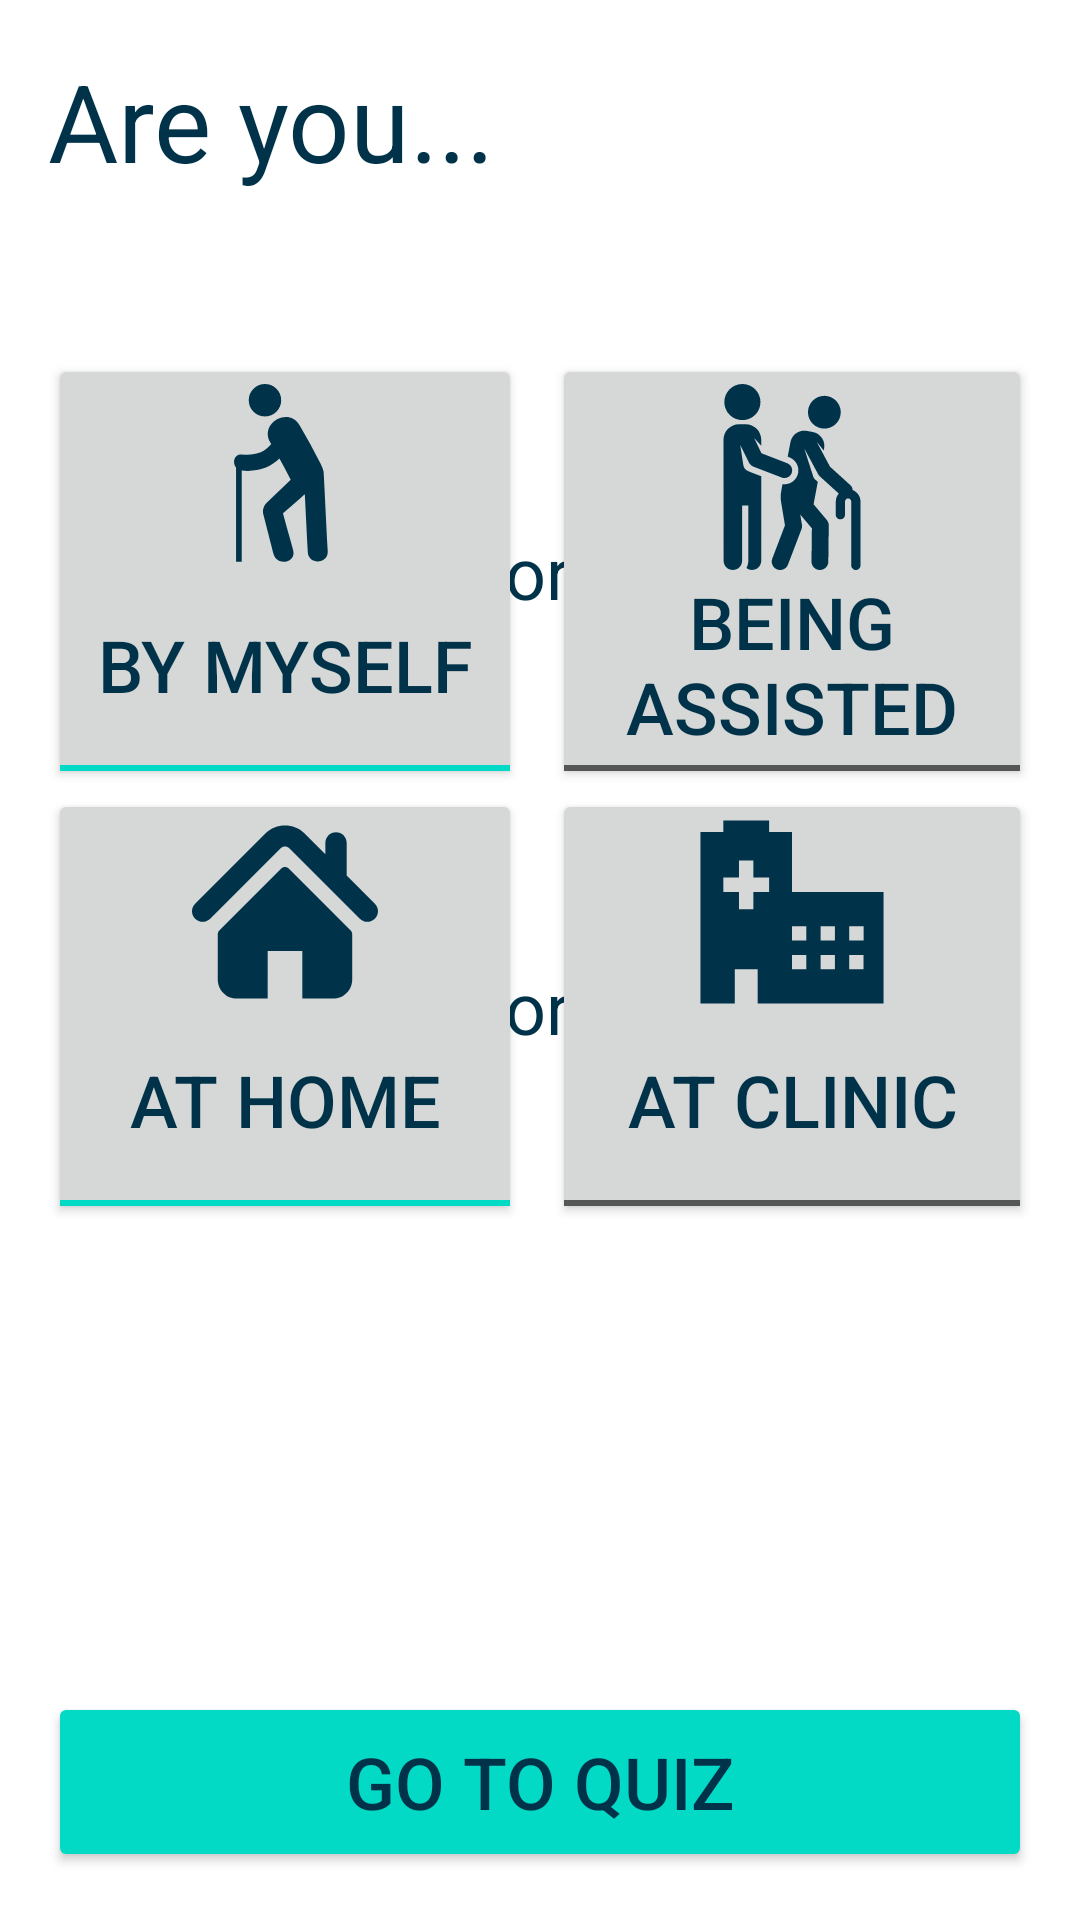

Here is an Android app screen rendered from its layout file. Give the layout XML and the strings, colors and styles it references.
<!-- AndroidManifest.xml: application theme Theme.QuizQuestionDemo -->
<!-- res/layout/fragment_pre_quiz.xml -->
<?xml version="1.0" encoding="utf-8"?>
<layout xmlns:android="http://schemas.android.com/apk/res/android"
    xmlns:app="http://schemas.android.com/apk/res-auto"
    xmlns:tools="http://schemas.android.com/tools">

    <LinearLayout
        android:layout_width="match_parent"
        android:layout_height="match_parent"
        android:gravity="center"
        android:orientation="vertical"
        tools:context=".fragments.PreQuizFragment"
        android:padding="16dp">

        <TextView
            android:id="@+id/preQuizHeaderTextView"
            android:layout_width="match_parent"
            android:layout_height="wrap_content"
            android:text="@string/patientDetailsAreYouTextView_text"
            android:textSize="36dp" />

        <Space
            android:layout_width="0dp"
            android:layout_height="1dp"
            android:layout_weight="1" />

        <LinearLayout
            android:layout_width="match_parent"
            android:layout_height="wrap_content"
            android:orientation="horizontal">

            <androidx.constraintlayout.widget.ConstraintLayout
                android:layout_width="match_parent"
                android:layout_height="match_parent">

                <ToggleButton
                    android:id="@+id/preQuizByMyselfButton"
                    android:layout_width="158dp"
                    android:layout_height="145dp"
                    android:checked="true"
                    android:drawableTop="@drawable/ic_myself"
                    android:textOff="@string/patientDetailsByMyselfButton_textOff"
                    android:textOn="@string/patientDetailsByMyselfButton_textOn"
                    android:textSize="24sp"
                    app:layout_constraintBottom_toBottomOf="parent"
                    app:layout_constraintStart_toStartOf="parent"
                    app:layout_constraintTop_toTopOf="parent" />

                <TextView
                    android:id="@+id/preQuizOrTextView2"
                    android:layout_width="wrap_content"
                    android:layout_height="wrap_content"
                    android:layout_weight="1"
                    android:text="@string/patientDetailsOrTextView2_text"
                    android:textAlignment="center"
                    android:textSize="24sp"
                    app:layout_constraintBottom_toBottomOf="parent"
                    app:layout_constraintEnd_toStartOf="@+id/preQuizBeingAssistedButton"
                    app:layout_constraintStart_toEndOf="@+id/preQuizByMyselfButton"
                    app:layout_constraintTop_toTopOf="parent" />

                <ToggleButton
                    android:id="@+id/preQuizBeingAssistedButton"
                    android:layout_width="160dp"
                    android:layout_height="145dp"
                    android:drawableTop="@drawable/ic_assistance"
                    android:textOff="@string/patientDetailsBeingAssistedButton_textOff"
                    android:textOn="@string/patientDetailsBeingAssistedButton_textOn"
                    android:textSize="24sp"
                    app:layout_constraintBottom_toBottomOf="parent"
                    app:layout_constraintEnd_toEndOf="parent"
                    app:layout_constraintTop_toTopOf="parent" />

            </androidx.constraintlayout.widget.ConstraintLayout>

        </LinearLayout>

        <LinearLayout
            android:layout_width="match_parent"
            android:layout_height="wrap_content"
            android:layout_gravity="center"
            android:orientation="horizontal">

            <androidx.constraintlayout.widget.ConstraintLayout
                android:layout_width="match_parent"
                android:layout_height="match_parent">

                <ToggleButton
                    android:id="@+id/preQuizAtHomeButton"
                    android:layout_width="158dp"
                    android:layout_height="145dp"
                    android:checked="true"
                    android:drawableTop="@drawable/home"
                    android:textOff="@string/patientDetailsAtHomeButton_textOff"
                    android:textOn="@string/patientDetailsAtHomeButton_textOn"
                    android:textSize="24sp"
                    app:layout_constraintBottom_toBottomOf="parent"
                    app:layout_constraintStart_toStartOf="parent"
                    app:layout_constraintTop_toTopOf="parent" />

                <TextView
                    android:id="@+id/preQuizOrTextView1"
                    android:layout_width="wrap_content"
                    android:layout_height="wrap_content"
                    android:layout_weight="1"
                    android:text="@string/patientDetailsOrTextView1_text"
                    android:textAlignment="center"
                    android:textSize="24sp"
                    app:layout_constraintBottom_toBottomOf="parent"
                    app:layout_constraintEnd_toStartOf="@+id/preQuizAtClinicButton"
                    app:layout_constraintStart_toEndOf="@+id/preQuizAtHomeButton"
                    app:layout_constraintTop_toTopOf="parent" />

                <ToggleButton
                    android:id="@+id/preQuizAtClinicButton"
                    android:layout_width="160dp"
                    android:layout_height="145dp"
                    android:checked="false"
                    android:drawableTop="@drawable/hospital"
                    android:textOff="@string/patientDetailsAtClinicButton_textOff"
                    android:textOn="@string/patientDetailsAtClinicButton_textOn"
                    android:textSize="24sp"
                    app:layout_constraintBottom_toBottomOf="parent"
                    app:layout_constraintEnd_toEndOf="parent"
                    app:layout_constraintTop_toTopOf="parent" />

            </androidx.constraintlayout.widget.ConstraintLayout>

        </LinearLayout>

        <Space
            android:layout_width="0dp"
            android:layout_height="1dp"
            android:layout_weight="1" />

        <ProgressBar
            android:id="@+id/preQuizProgressBar"
            android:layout_width="wrap_content"
            android:layout_height="wrap_content"
            android:indeterminate="true"
            android:visibility="invisible" />

        <Space
            android:layout_width="0dp"
            android:layout_height="1dp"
            android:layout_weight="1" />

        <Button
            android:id="@+id/preQuizGoToQuizButton"
            android:layout_width="match_parent"
            android:layout_height="60dp"
            android:backgroundTint="@color/teal_200"
            android:text="@string/patientDetailsGoToQuizButton_text"
            android:textSize="24sp" />

    </LinearLayout>
</layout>
<!-- resources referenced by this layout -->
<resources>
  <color name="teal_200">#FF03DAC5</color>
  <!-- drawable home (drawable) -->
  <vector android:height="62dp"
      android:viewportHeight="495.398"
      android:viewportWidth="495.398"
      android:tint="?attr/colorOnPrimary"
      android:width="62dp"
      xmlns:android="http://schemas.android.com/apk/res/android">
      <path android:fillColor="#FF000000" android:pathData="M487.083,225.514l-75.08,-75.08V63.704c0,-15.682 -12.708,-28.391 -28.413,-28.391c-15.669,0 -28.377,12.709 -28.377,28.391v29.941L299.31,37.74c-27.639,-27.624 -75.694,-27.575 -103.27,0.05L8.312,225.514c-11.082,11.104 -11.082,29.071 0,40.158c11.087,11.101 29.089,11.101 40.172,0l187.71,-187.729c6.115,-6.083 16.893,-6.083 22.976,-0.018l187.742,187.747c5.567,5.551 12.825,8.312 20.081,8.312c7.271,0 14.541,-2.764 20.091,-8.312C498.17,254.586 498.17,236.619 487.083,225.514z"/>
      <path android:fillColor="#FF000000" android:pathData="M257.561,131.836c-5.454,-5.451 -14.285,-5.451 -19.723,0L72.712,296.913c-2.607,2.606 -4.085,6.164 -4.085,9.877v120.401c0,28.253 22.908,51.16 51.16,51.16h81.754v-126.61h92.299v126.61h81.755c28.251,0 51.159,-22.907 51.159,-51.159V306.79c0,-3.713 -1.465,-7.271 -4.085,-9.877L257.561,131.836z"/>
  </vector>
  <!-- drawable hospital (drawable) -->
  <vector
      android:height="62dp"
      android:viewportHeight="256"
      android:viewportWidth="256"
      android:width="62dp"
      android:tint="?attr/colorOnPrimary"
      xmlns:android="http://schemas.android.com/apk/res/android">
      <path android:fillColor="#FF000000" android:pathData="M128,100.602V17.996H96.5V2h-63v15.996H2V254h47.25v-47.25h31.5V254h30.516H128h126V100.602H128zM96.5,100.468H74.844v23.594H55.033v-23.594H33.5V80.627h21.533V57.094h19.811v23.533H96.5V100.468zM147.688,206.75H128v-19.688h19.688V206.75zM147.688,167.375H128v-19.688h19.688V167.375zM187.063,206.75h-19.688v-19.688h19.688V206.75zM187.063,167.375h-19.688v-19.688h19.688V167.375zM226.438,206.75H206.75v-19.688h19.688V206.75zM226.602,167.375H206.75v-19.852h19.852V167.375z"/>
  </vector>
  <string name="patientDetailsAreYouTextView_text">Are you...</string>
  <string name="patientDetailsAtClinicButton_textOff">At Clinic</string>
  <string name="patientDetailsAtClinicButton_textOn">At Clinic</string>
  <string name="patientDetailsAtHomeButton_textOff">At Home</string>
  <string name="patientDetailsAtHomeButton_textOn">At Home</string>
  <string name="patientDetailsBeingAssistedButton_textOff">Being Assisted</string>
  <string name="patientDetailsBeingAssistedButton_textOn">Being Assisted</string>
  <string name="patientDetailsByMyselfButton_textOff">By Myself</string>
  <string name="patientDetailsByMyselfButton_textOn">By Myself</string>
  <string name="patientDetailsGoToQuizButton_text">Go To Quiz</string>
  <string name="patientDetailsOrTextView1_text">or</string>
  <string name="patientDetailsOrTextView2_text">or</string>
  <style name="Theme.QuizQuestionDemo" parent="Theme.MaterialComponents.DayNight.DarkActionBar">
          
          <item name="colorPrimary">@color/teal_300</item>
          <item name="colorPrimaryVariant">@color/purple_700</item>
          <item name="colorOnPrimary">@color/purple_700</item>
          
          <item name="colorSecondary">@color/teal_200</item>
          <item name="colorSecondaryVariant">@color/teal_700</item>
          <item name="colorOnSecondary">@color/black</item>
  
          <item name="colorError">@color/negative_red </item>
          <item name="colorOnError">@color/purple_700</item>
          
          <item name="android:statusBarColor" tools:targetApi="l">?attr/colorPrimaryVariant</item>
          
          <item name="android:textColor">#003349</item>
      </style>
  <color name="teal_300">#2DD5C4</color>
  <color name="purple_700">#003349</color>
  <color name="teal_700">#FF018786</color>
  <color name="black">#FF000000</color>
  <color name="negative_red">#F49E9E</color>
</resources>
